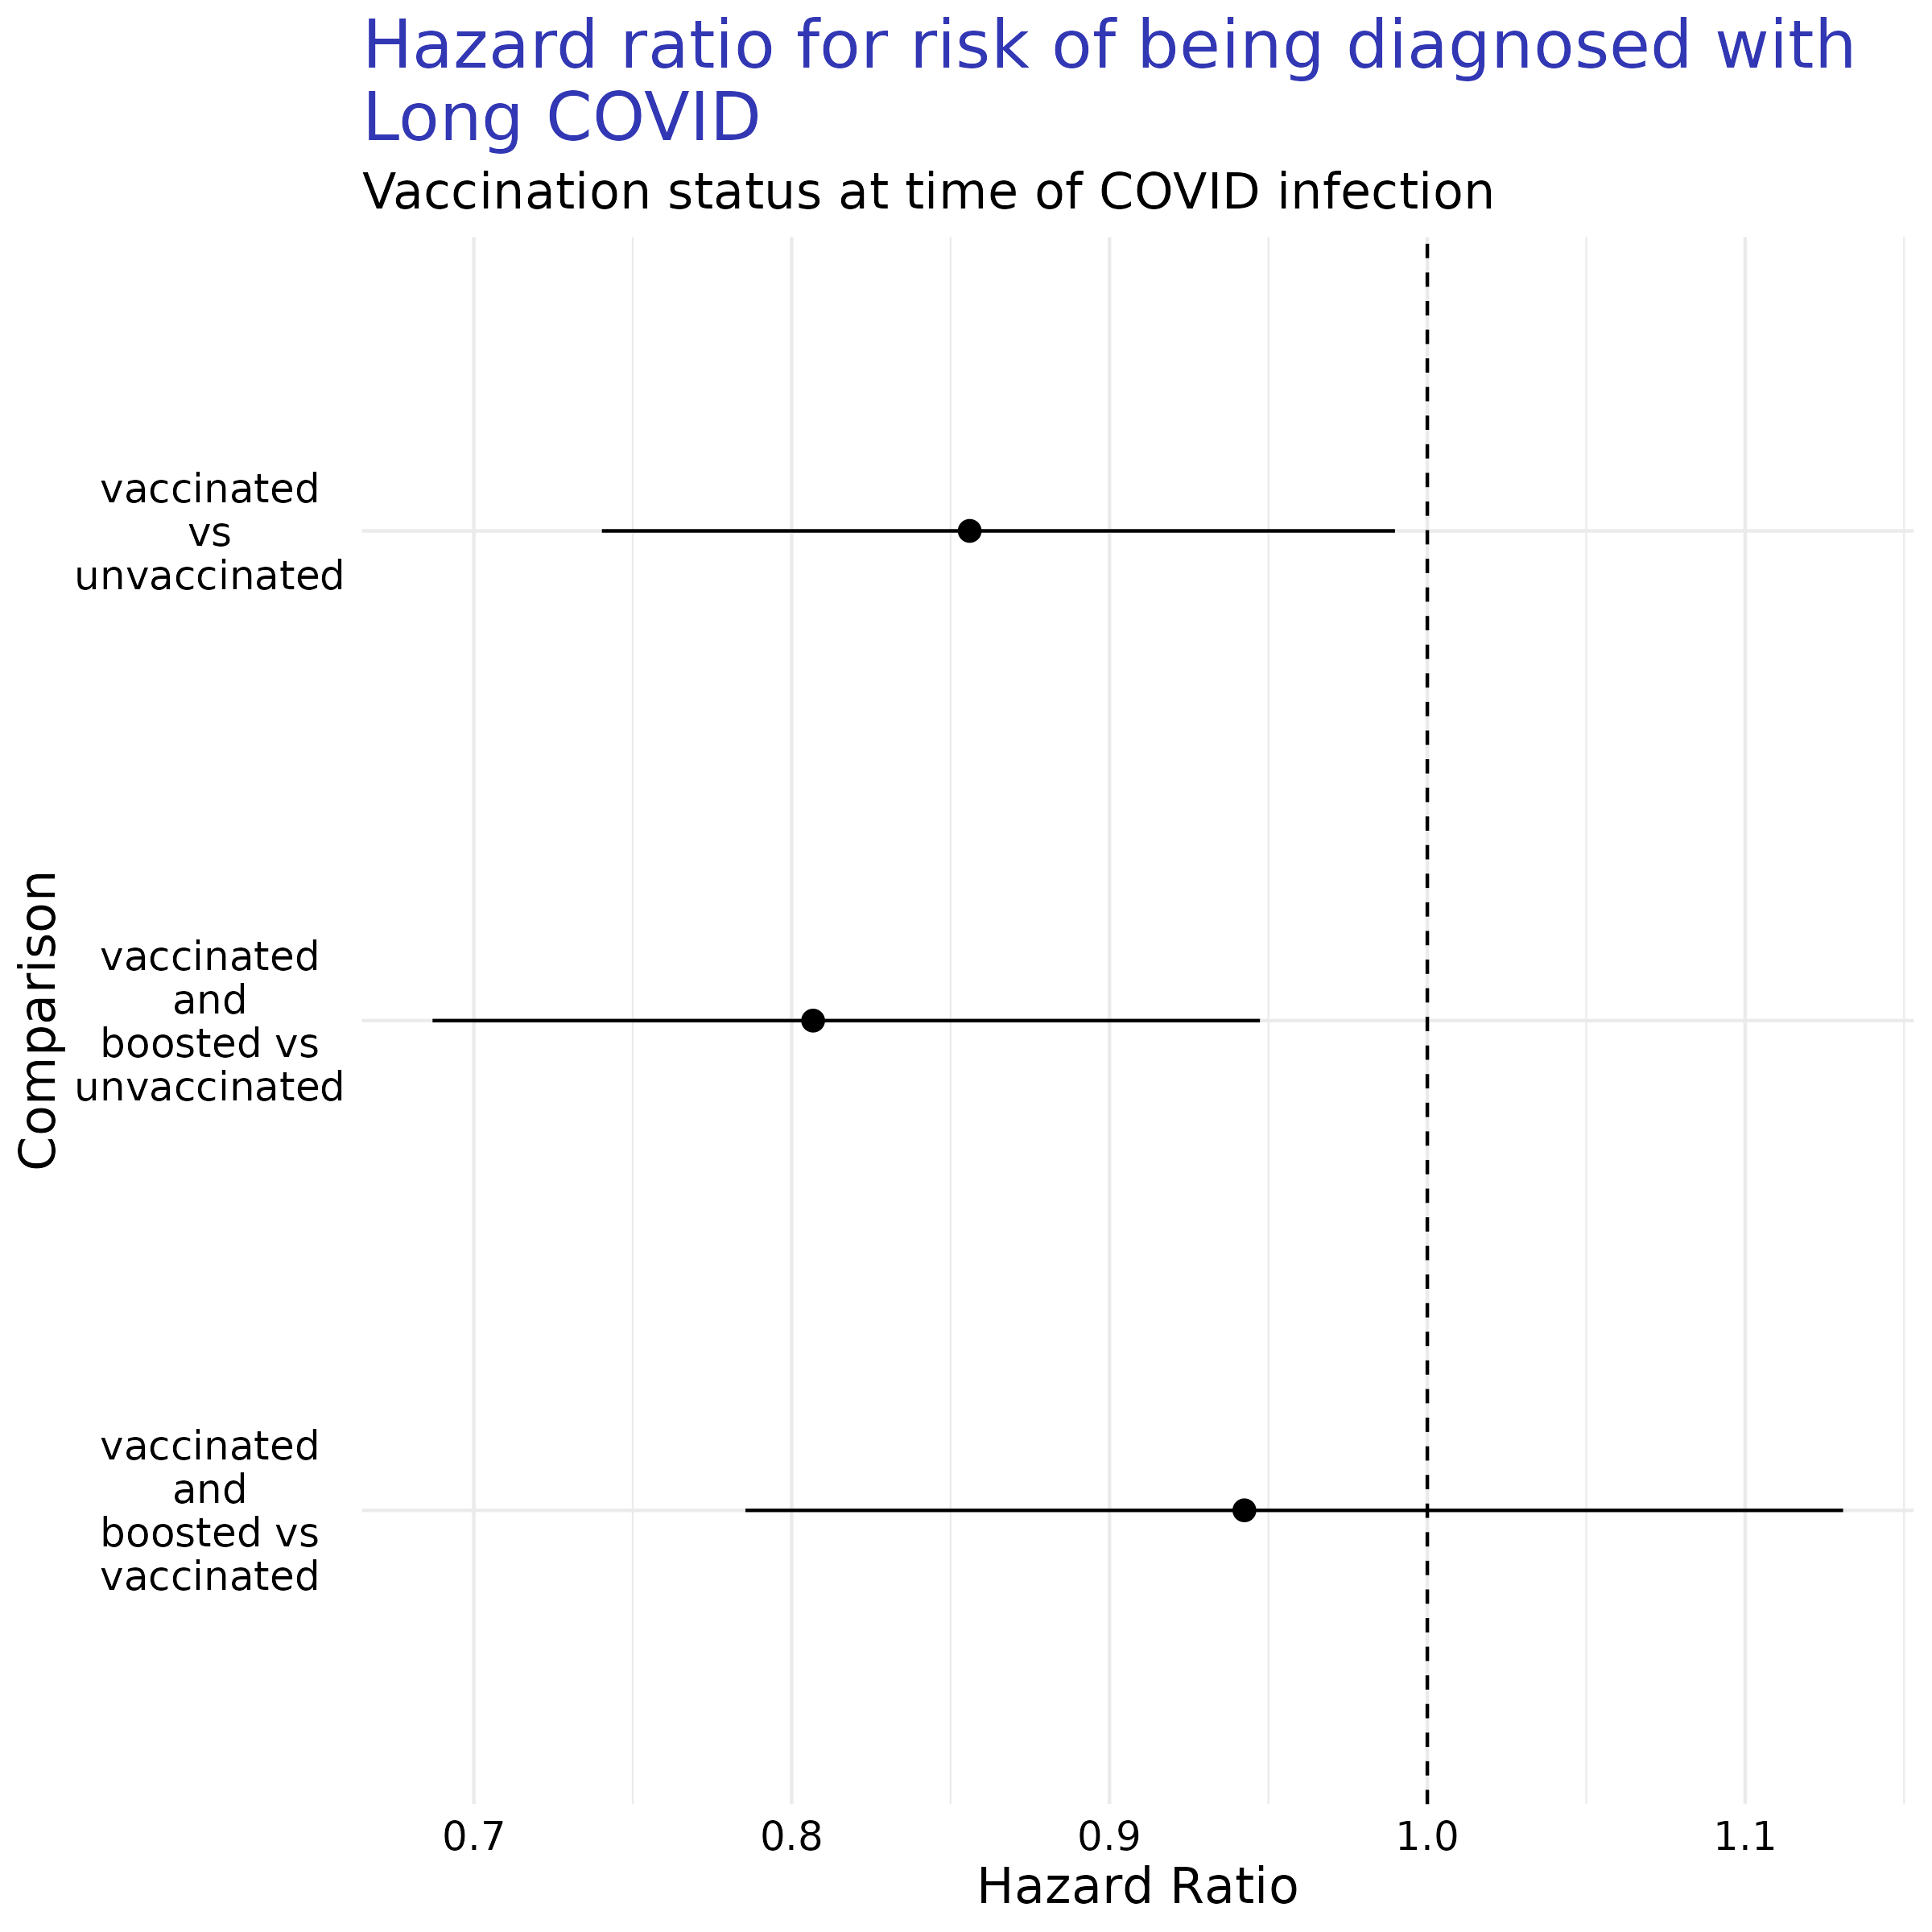

Data behind this chart, as committed beside it:
, Comparison, Hazard Ratio [95% CI]
1, vaccinated vs unvaccinated, 0.86 [0.74, 0.99]
2, vaccinated and boosted vs unvaccinated, 0.81 [0.69, 0.95]
3, vaccinated and boosted vs vaccinated, 0.94 [0.79, 1.13]
